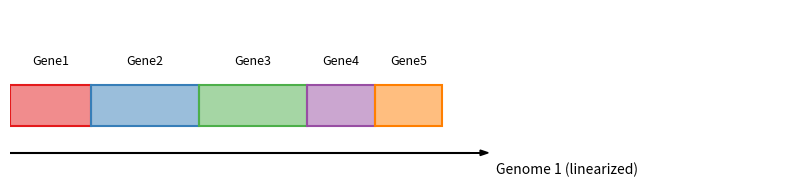

Write Python code to recreate this figure.
import matplotlib.pyplot as plt
import matplotlib.patches as patches

# --- Gene definitions (start, stop, color, label) ---
genes = [
    (10, 40, (228/255, 26/255, 28/255),  "Gene1"),
    (70, 110, (55/255, 126/255, 184/255), "Gene2"),
    (140, 180, (77/255, 175/255, 74/255), "Gene3"),
    (205, 230, (152/255, 78/255, 163/255), "Gene4"),
    (240, 265, (255/255, 127/255, 0/255), "Gene5"),
]

# --- Scale factor: bp to plotting units ---
SCALE = 0.05  # each bp = 0.05 cm equivalent

# --- Plot setup ---
fig, ax = plt.subplots(figsize=(8, 2))
ax.set_xlim(0, (genes[-1][1] + 20) * SCALE)
ax.set_ylim(-0.5, 2.0)
ax.axis('off')

# --- Drawing parameters ---
y_bottom = 0.3
height = 0.6

# --- Draw genes sequentially ---
x_prev = 0
for start, stop, color, label in genes:
    # Compute rectangle width (scaled)
    width = (stop - start) * SCALE

    # Draw rectangle
    rect = patches.Rectangle(
        (x_prev, y_bottom), width, height,
        linewidth=1.5, edgecolor=color,
        facecolor=(*color, 0.5)
    )
    ax.add_patch(rect)

    # Add label centered above gene
    mid_x = x_prev + width / 2
    ax.text(mid_x, y_bottom + height + 0.25, label,
            ha='center', va='bottom', fontsize=9)

    # Update running endpoint
    x_prev += width

# --- Draw genome axis ---
ax.plot([0, x_prev + 0.5], [-0.1, -0.1], color='black', lw=1.5)
ax.arrow(x_prev + 0.5, -0.1, 0.2, 0, head_width=0.08, head_length=0.15, fc='black', ec='black')

# --- Add genome label ---
ax.text(x_prev + 1.0, -0.25, "Genome 1 (linearized)", fontsize=10, va='top', ha='left')

plt.tight_layout()
plt.show()
